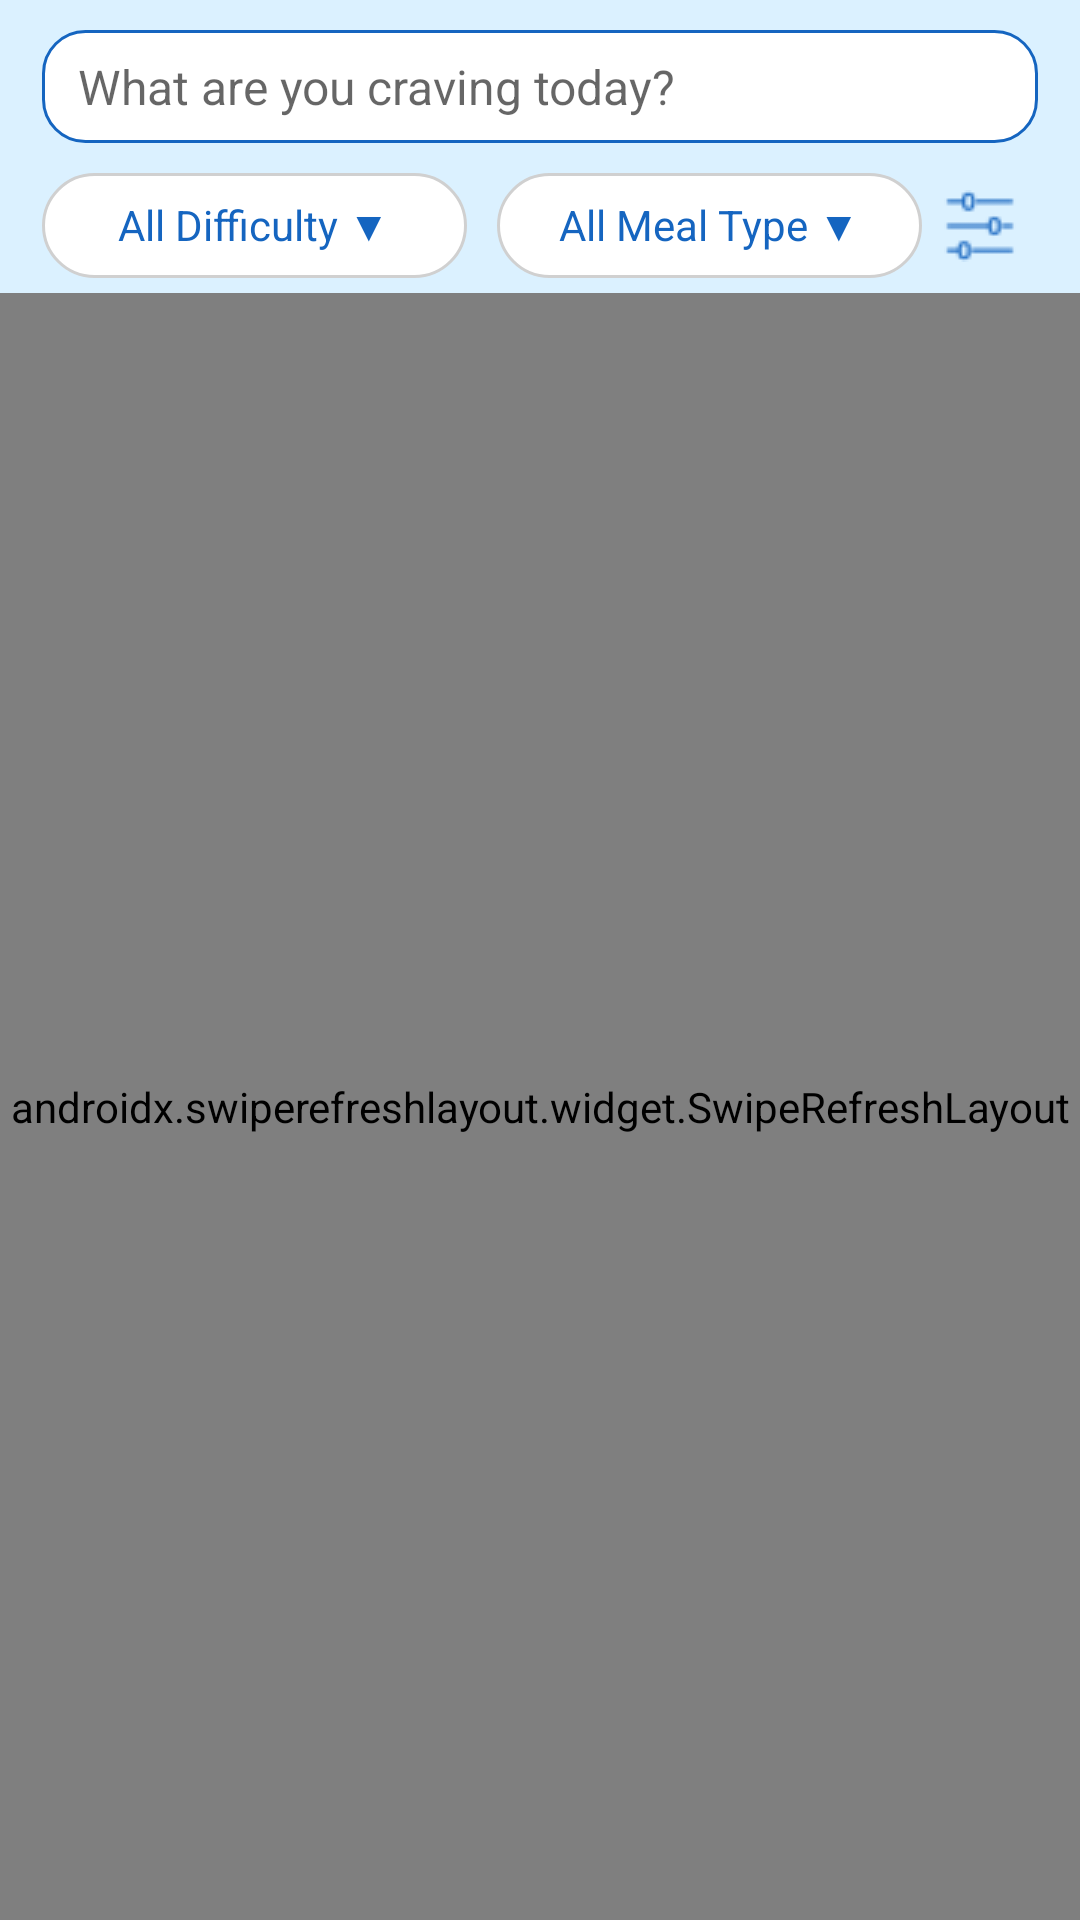

Here is an Android app screen rendered from its layout file. Give the layout XML and the strings, colors and styles it references.
<!-- AndroidManifest.xml: application theme AppTheme -->
<!-- res/layout/fragment_recipes.xml -->
<?xml version="1.0" encoding="utf-8"?>
<LinearLayout xmlns:android="http://schemas.android.com/apk/res/android"
    xmlns:app="http://schemas.android.com/apk/res-auto"
    android:orientation="vertical"
    android:background="@color/white"
    android:layout_width="match_parent"
    android:layout_height="match_parent">

    <LinearLayout
        android:orientation="horizontal"
        android:layout_width="match_parent"
        android:layout_height="wrap_content"
        android:background="@color/bg_light_blue">

        <EditText
            android:id="@+id/searchEdit"
            android:layout_width="match_parent"
            android:layout_height="wrap_content"
            android:hint="What are you craving today?"
            android:singleLine="true"
            android:imeOptions="actionSearch"
            android:inputType="text"
            android:background="@drawable/bg_search"
            android:drawableEnd="@drawable/ic_search"
            android:drawablePadding="10dp"
            android:paddingEnd="14dp"
            android:textSize="16sp"
            android:layout_marginTop="10dp"
            android:layout_marginBottom="10dp"
            android:layout_marginStart="14dp"
            android:layout_marginEnd="14dp"/>
    </LinearLayout>

    <LinearLayout
        android:id="@+id/spinnerLayout"
        android:layout_width="match_parent"
        android:layout_height="wrap_content"
        android:background="@color/bg_light_blue"
        android:paddingStart="14dp"
        android:paddingEnd="14dp"
        android:paddingBottom="5dp"
        android:orientation="horizontal">

        <TextView
            android:id="@+id/difficultyFilterBtn"
            android:layout_width="0dp"
            android:layout_weight="1"
            android:layout_height="35dp"
            android:layout_marginEnd="5dp"
            android:gravity="center"
            android:paddingStart="18dp"
            android:paddingEnd="18dp"
            android:text="All Difficulty ▼"
            android:textColor="@color/primary"
            android:textSize="14sp"
            android:background="@drawable/bg_filter_chip"/>

        <TextView
            android:id="@+id/mealTypeFilterBtn"
            android:layout_width="0dp"
            android:layout_weight="1"
            android:layout_height="35dp"
            android:layout_marginStart="5dp"
            android:gravity="center"
            android:paddingStart="18dp"
            android:paddingEnd="18dp"
            android:text="All Meal Type ▼"
            android:textColor="@color/primary"
            android:textSize="14sp"
            android:background="@drawable/bg_filter_chip"/>

        <ImageButton
            android:id="@+id/advancedFilterBtn"
            android:layout_width="0dp"
            android:layout_weight="0.2"
            android:layout_height="35dp"
            android:layout_marginStart="5dp"
            android:layout_marginEnd="5dp"
            android:background="@null"
            android:src="@drawable/ic_filter_list"
            android:tint="@color/primary"
            android:contentDescription="Advanced filters" />

    </LinearLayout>

    <androidx.swiperefreshlayout.widget.SwipeRefreshLayout
        android:id="@+id/swipeRefresh"
        android:layout_width="match_parent"
        android:layout_height="0dp"
        android:layout_weight="1">

        <FrameLayout
            android:layout_width="match_parent"
            android:layout_height="match_parent">

            <androidx.recyclerview.widget.RecyclerView
                android:id="@+id/recyclerView"
                android:background="@color/background"
                android:clipToPadding="false"
                android:padding="10dp"
                android:layout_width="match_parent"
                android:layout_height="match_parent"/>

            <LinearLayout
                android:id="@+id/emptyView"
                android:layout_width="match_parent"
                android:layout_height="match_parent"
                android:layout_gravity="center"
                android:gravity="center"
                android:visibility="gone"
                android:orientation="vertical">

                <com.airbnb.lottie.LottieAnimationView
                    android:layout_width="100dp"
                    android:layout_height="100dp"
                    app:lottie_rawRes="@raw/recipe"
                    app:lottie_autoPlay="true"
                    app:lottie_loop="true"/>

                <TextView
                    android:text="No recipes available!"
                    android:textSize="16sp"
                    android:padding="10dp"
                    android:layout_width="wrap_content"
                    android:layout_height="wrap_content"/>

            </LinearLayout>

        </FrameLayout>

    </androidx.swiperefreshlayout.widget.SwipeRefreshLayout>

    <TextView
        android:id="@+id/errorText"
        android:visibility="gone"
        android:textColor="#B00020"
        android:gravity="center"
        android:padding="8dp"
        android:layout_width="match_parent"
        android:layout_height="wrap_content"/>

</LinearLayout>
<!-- resources referenced by this layout -->
<resources>
  <color name="background">#F7F9FC</color>
  <color name="bg_light_blue">#DBF1FF</color>
  <color name="primary">#1565C0</color>
  <color name="white">#FFFFFF</color>
  <!-- drawable bg_filter_chip (drawable) -->
  <?xml version="1.0" encoding="utf-8"?>
  <shape xmlns:android="http://schemas.android.com/apk/res/android">
      <solid android:color="@android:color/white" />
      <stroke
          android:width="1dp"
          android:color="#D0D0D0" />
      <corners android:radius="22dp" />
  </shape>
  <!-- drawable bg_search (drawable) -->
  <?xml version="1.0" encoding="utf-8"?>
  <shape xmlns:android="http://schemas.android.com/apk/res/android">
      <corners android:radius="14dp"/>
      <solid android:color="#FFFFFF"/>
      <stroke
          android:width="1dp"
          android:color="@color/primary"/>
      <padding
          android:left="12dp"
          android:right="12dp"
          android:top="8dp"
          android:bottom="8dp"/>
  </shape>
  <!-- drawable ic_filter_list: png bitmap (drawable, 845 bytes) -->
  <style name="AppTheme" parent="Theme.MaterialComponents.Light.NoActionBar">
          <item name="android:fontFamily">sans</item>
          <item name="android:windowLightStatusBar">false</item>
          <item name="android:statusBarColor">@color/primaryDark</item>
          <item name="android:navigationBarColor">@android:color/white</item>
          <item name="colorAccent">@color/accent</item>
          <item name="materialAlertDialogTheme">@style/AppAlertDialogTheme</item>
      </style>
  <color name="primaryDark">#0D47A1</color>
  <color name="accent">#FF8F00</color>
  <style name="AppAlertDialogTheme" parent="ThemeOverlay.Material3.MaterialAlertDialog">
  
          <item name="buttonBarPositiveButtonStyle">@style/DialogButtonStyle</item>
          <item name="buttonBarNegativeButtonStyle">@style/DialogButtonStyle</item>
  
      </style>
  <style name="DialogButtonStyle" parent="Widget.Material3.Button.TextButton.Dialog">
          <item name="android:textColor">@color/primary</item>
      </style>
</resources>
